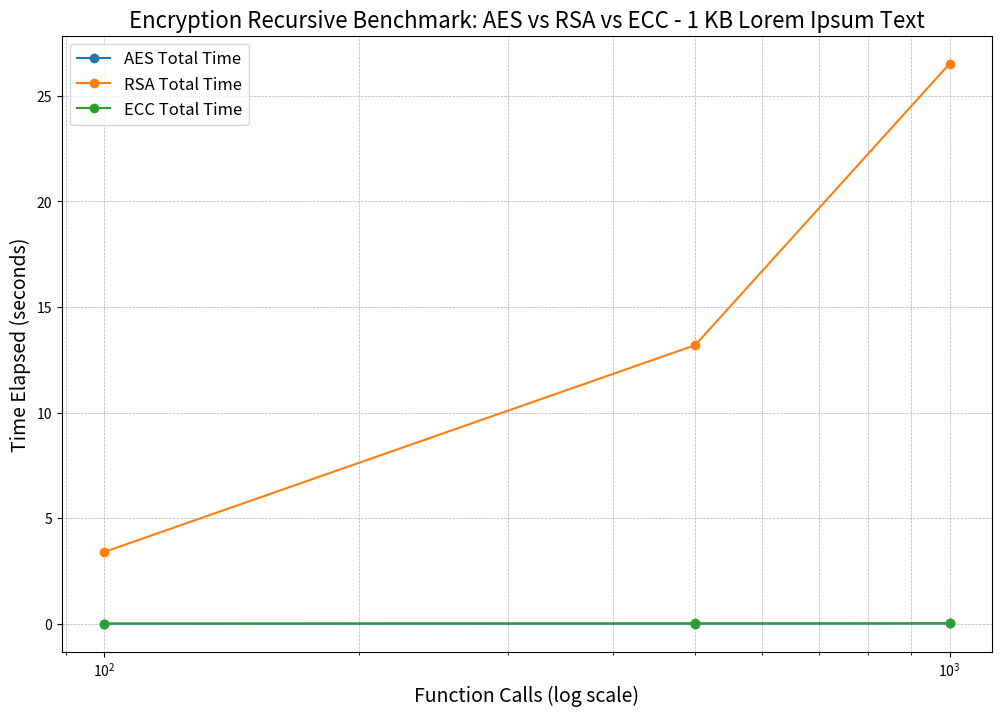

This figure's Python source:
import pandas as pd
import matplotlib.pyplot as plt

data = {
    'Iterations': [100, 500, 1000],
    'AES_Total': [0.001, 0.006, 0.011],
    'RSA_Total': [3.396, 13.195, 26.528],
    'ECC_Total': [0.006, 0.011, 0.018]
}

df = pd.DataFrame(data)

plt.figure(figsize=(12, 8))

plt.plot(df['Iterations'], df['AES_Total'], marker='o', label='AES Total Time')
plt.plot(df['Iterations'], df['RSA_Total'], marker='o', label='RSA Total Time')
plt.plot(df['Iterations'], df['ECC_Total'], marker='o', label='ECC Total Time')

plt.xscale('log')
plt.xlabel('Function Calls (log scale)', fontsize=14)
plt.ylabel('Time Elapsed (seconds)', fontsize=14)
plt.title('Encryption Recursive Benchmark: AES vs RSA vs ECC - 1 KB Lorem Ipsum Text', fontsize=16)
plt.legend(fontsize=12)
plt.grid(True, which="both", linestyle="--", linewidth=0.5)

plt.show()
